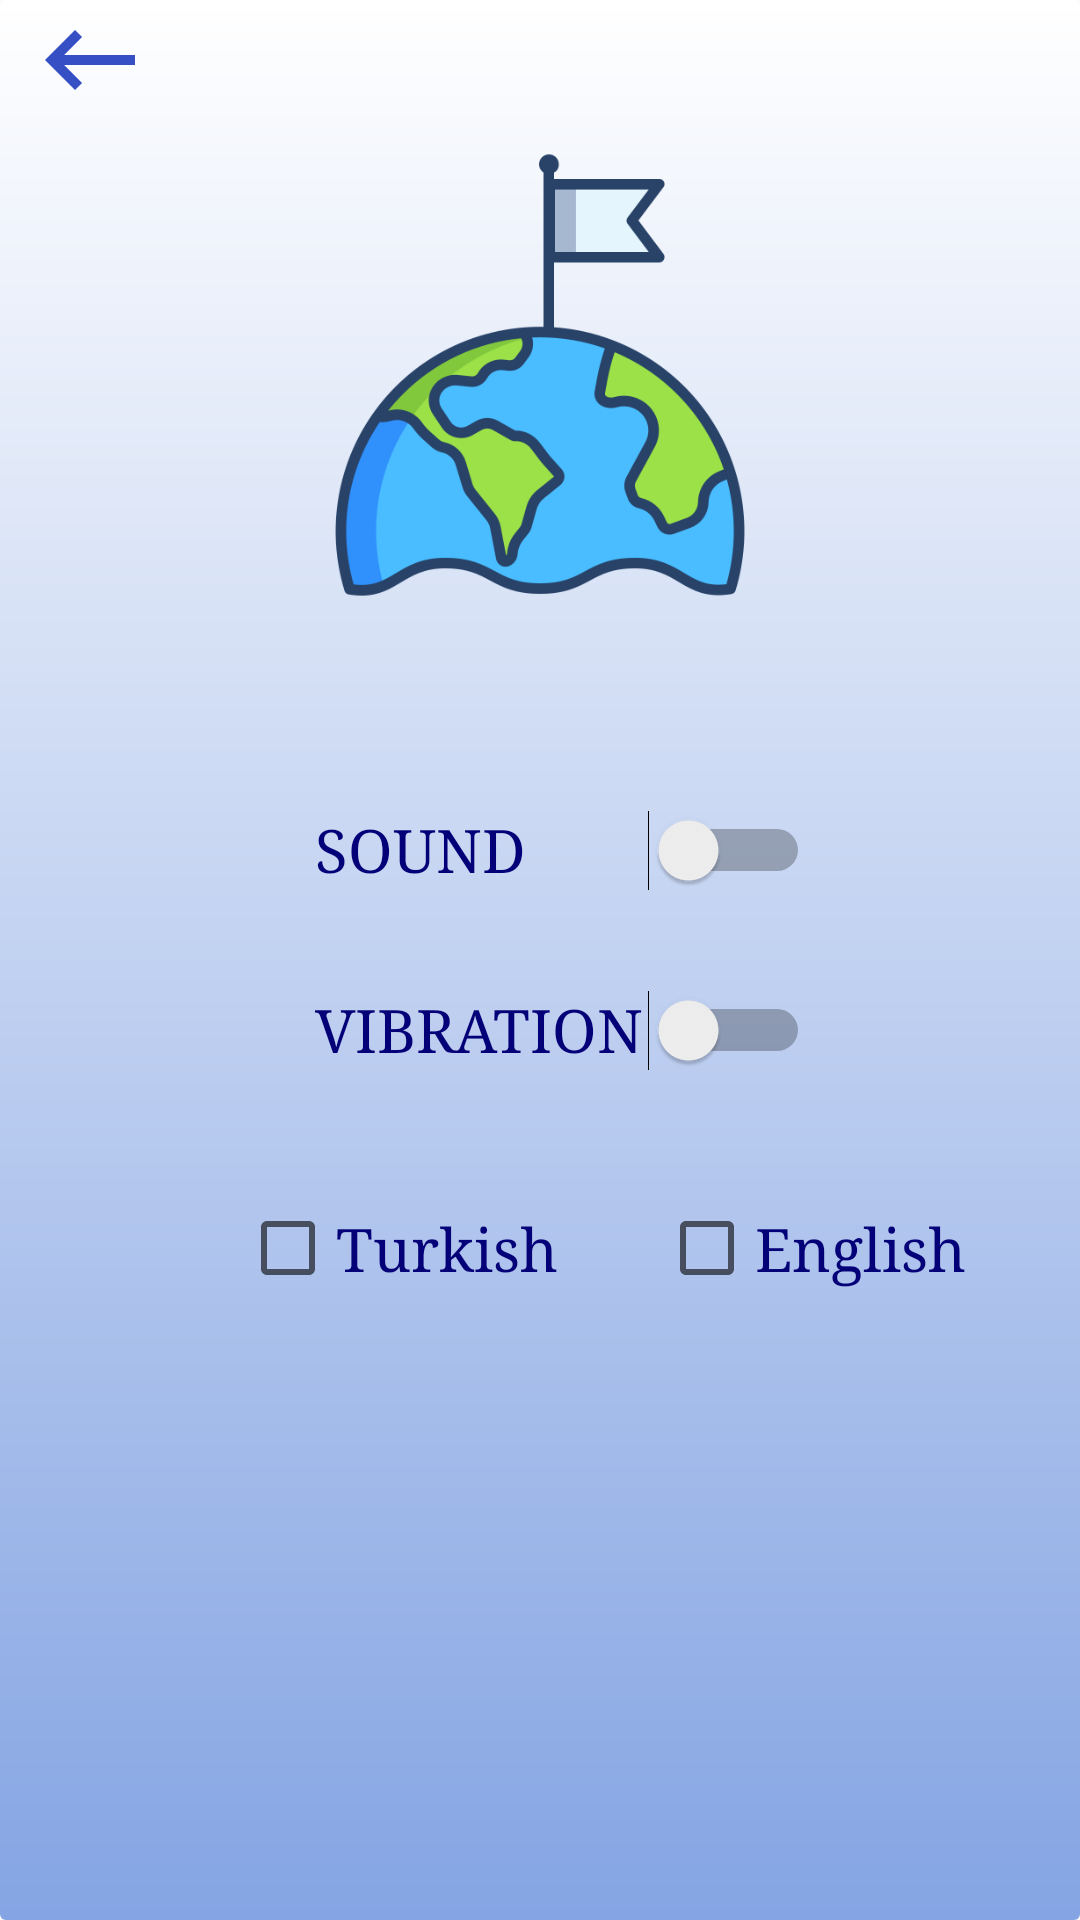

Here is an Android app screen rendered from its layout file. Give the layout XML and the strings, colors and styles it references.
<!-- AndroidManifest.xml: application theme AppTheme -->
<!-- res/layout/activity_settingss.xml -->
<?xml version="1.0" encoding="utf-8"?>
<RelativeLayout
    xmlns:android="http://schemas.android.com/apk/res/android"
    xmlns:app="http://schemas.android.com/apk/res-auto"
    xmlns:tools="http://schemas.android.com/tools"
    android:layout_width="match_parent"
    android:layout_height="match_parent"
    tools:context=".settingss"
    android:background="@drawable/border">
    <RelativeLayout
        android:id="@+id/logo"
        android:layout_width="match_parent"
        android:layout_height="wrap_content"
        android:layout_marginTop="50dp">
        <ImageView
            android:layout_width="150dp"
            android:layout_height="150dp"
            android:background="@drawable/globe"
            android:layout_centerInParent="true">
        </ImageView>
    </RelativeLayout>
    <RelativeLayout
        android:id="@+id/setting_medya"
        android:layout_width="match_parent"
        android:layout_height="wrap_content"
        android:layout_marginTop="70dp"
        android:layout_below="@+id/logo"
        android:layout_marginLeft="10dp"
        android:layout_marginRight="10dp">
        <RelativeLayout
            android:id="@+id/main"
            android:layout_width="match_parent"
            android:layout_height="wrap_content">

            <TextView
                android:id="@+id/ses"
                android:layout_width="150dp"
                android:layout_height="50dp"
                android:layout_centerInParent="true"
                android:layout_marginLeft="40dp"
                android:fontFamily="serif"
                android:text="@string/sound_text"
                android:textColor="@color/view"
                android:textSize="20sp"></TextView>
            <Switch
                android:id="@+id/soundSwitch"
                android:layout_width="wrap_content"
                android:layout_height="wrap_content"
                android:layout_alignParentRight="true"
                android:layout_marginRight="80dp">
            </Switch>
        </RelativeLayout>
        <RelativeLayout
            android:id="@+id/main1"
            android:layout_below="@+id/main"
            android:layout_width="match_parent"
            android:layout_height="wrap_content"
            android:layout_marginTop="10dp">

            <TextView
                android:id="@+id/titresim"
                android:layout_width="150dp"
                android:layout_height="50dp"
                android:layout_centerInParent="true"
                android:layout_marginLeft="40dp"
                android:fontFamily="serif"
                android:text="@string/vibrate_text"
                android:textColor="@color/view"
                android:textSize="20sp"></TextView>
            <Switch
                android:id="@+id/vibrateSwitch"
                android:layout_width="wrap_content"
                android:layout_height="wrap_content"
                android:layout_alignParentRight="true"
                android:layout_marginRight="80dp">
            </Switch>
        </RelativeLayout>
        <LinearLayout
            android:layout_below="@+id/main1"
            android:id="@+id/content"
            android:layout_width="match_parent"
            android:layout_height="wrap_content"
            android:layout_marginTop="20dp"
            android:orientation="horizontal"
            android:weightSum="3">
            <CheckBox
                android:id="@+id/turkish"
                android:layout_width="wrap_content"
                android:layout_height="wrap_content"
                android:layout_alignParentLeft="true"
                android:layout_weight="1"
                android:fontFamily="serif"
                android:textColor="@color/view"
                android:textSize="20sp"
                android:layout_marginLeft="70dp"
                android:layout_alignParentTop="true"
                android:text="@string/turkish" />
            <CheckBox android:id="@+id/english"
                android:layout_marginLeft="20dp"
                android:fontFamily="serif"
                android:textColor="@color/view"
                android:layout_weight="1"
                android:textSize="20sp"
                android:layout_width="wrap_content"
                android:layout_height="wrap_content"
                android:layout_alignParentTop="true"
                android:layout_toRightOf="@+id/sound"
                android:text="@string/english" />
        </LinearLayout>
    </RelativeLayout>
    <Button
        android:id="@+id/btn_back"
        android:layout_width="40dp"
        android:layout_height="40dp"
        android:layout_marginLeft="10dp"
        android:layout_alignParentLeft="true"
        android:background="@drawable/ic_keyboard_backspace_black_24dp">
    </Button>
</RelativeLayout>
<!-- resources referenced by this layout -->
<resources>
  <color name="view">#040078</color>
  <!-- drawable border (drawable) -->
  <?xml version="1.0" encoding="utf-8"?>
  <shape xmlns:android="http://schemas.android.com/apk/res/android"
      android:shape="rectangle" >
      <gradient
          android:angle="270"
          android:endColor="#84a4e3"
          android:startColor="#FFFFFF" />
      <corners android:radius="2dp" />
  </shape>
  <!-- drawable globe: png bitmap (drawable, 38123 bytes) -->
  <!-- drawable ic_keyboard_backspace_black_24dp (drawable) -->
  <vector android:height="24dp" android:tint="#374FC5"
      android:viewportHeight="24.0" android:viewportWidth="24.0"
      android:width="24dp" xmlns:android="http://schemas.android.com/apk/res/android">
      <path android:fillColor="#FF000000" android:pathData="M21,11H6.83l3.58,-3.59L9,6l-6,6 6,6 1.41,-1.41L6.83,13H21z"/>
  </vector>
  <string name="english">English</string>
  <string name="sound_text">SOUND</string>
  <string name="turkish">Turkish</string>
  <string name="vibrate_text">VIBRATION</string>
  <style name="AppTheme" parent="Theme.AppCompat.Light.DarkActionBar">
          
          <item name="colorPrimary">@color/colorPrimary</item>
          <item name="colorPrimaryDark">@color/colorPrimaryDark</item>
          <item name="colorAccent">@color/colorAccent</item>
          <item name="windowActionBar">false</item>
          <item name="windowNoTitle">true</item>
      </style>
  <color name="colorPrimary">#008577</color>
  <color name="colorPrimaryDark">#4F76C5</color>
  <color name="colorAccent">#D81B60</color>
</resources>
